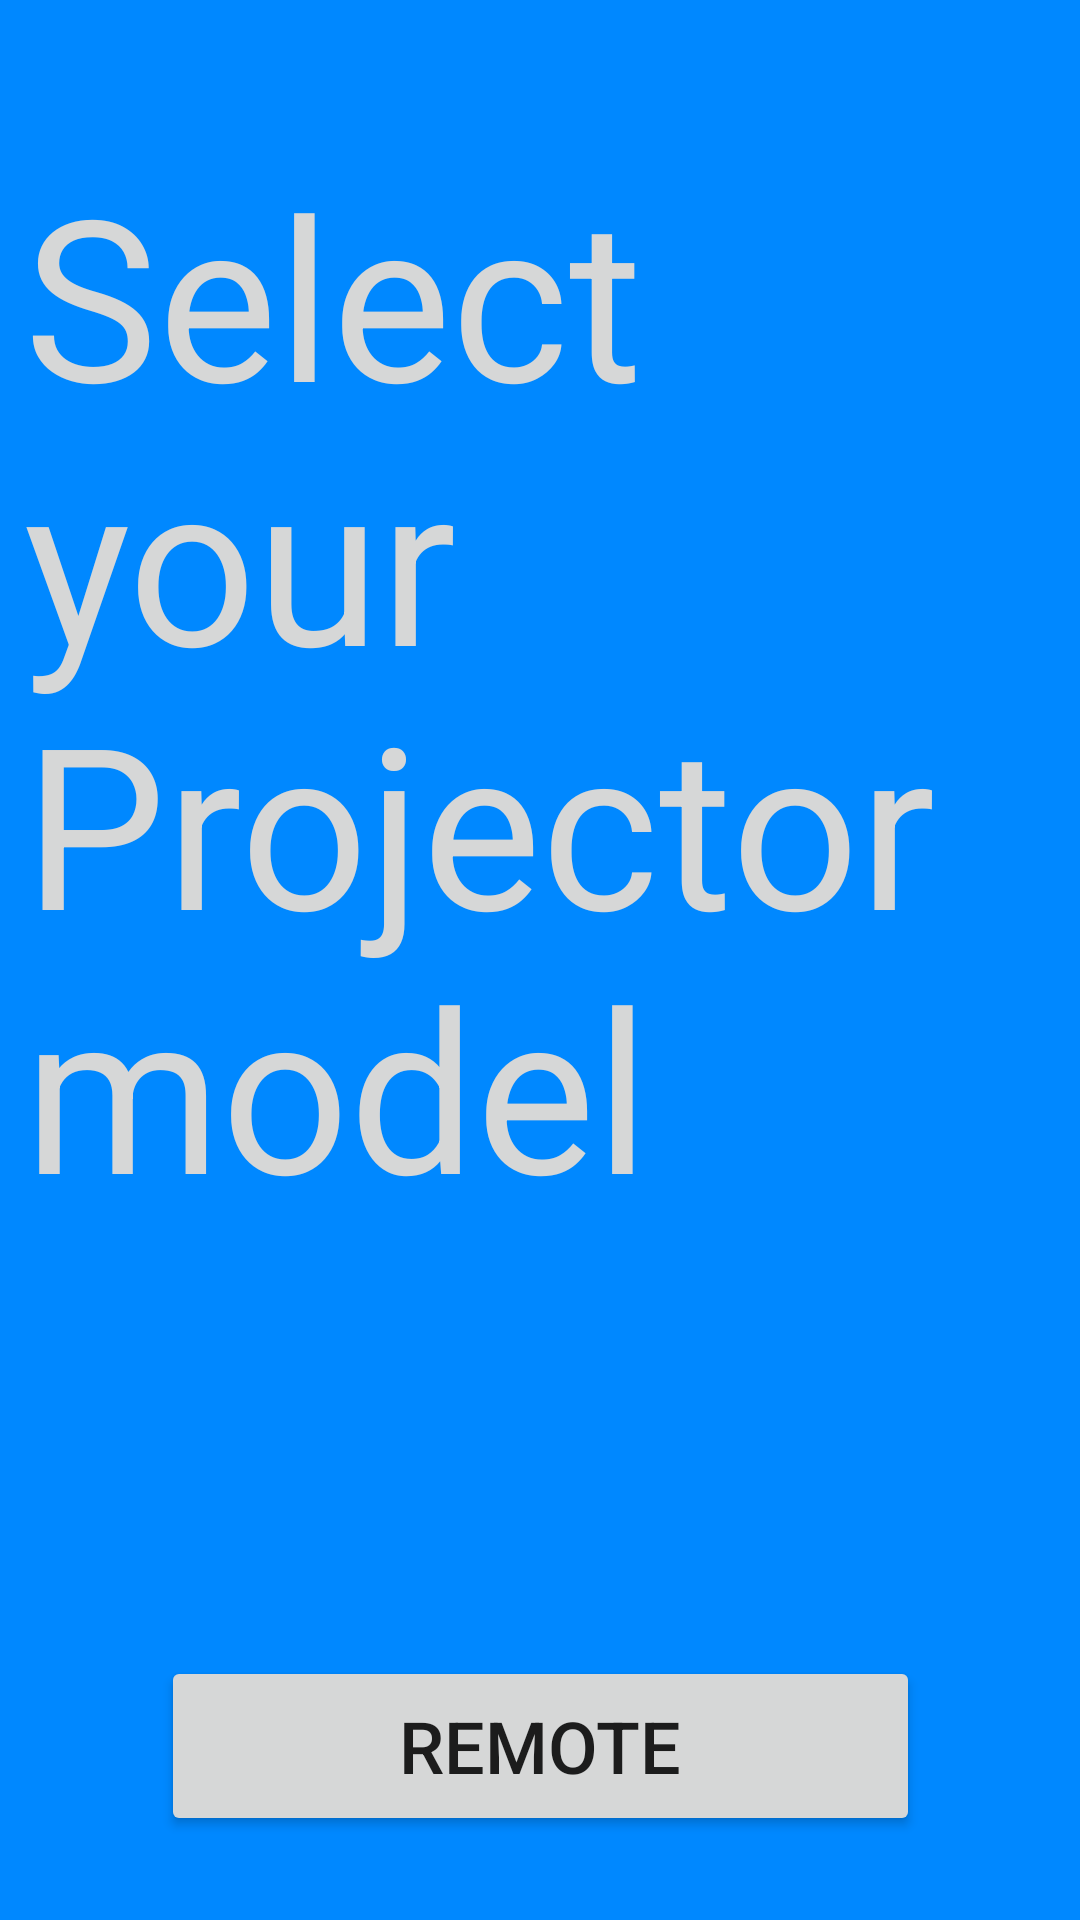

This screen was rendered from an Android layout file. Write that file and the resources it references.
<!-- AndroidManifest.xml: application theme AppTheme -->
<!-- res/layout/prvi_fragment.xml -->
<?xml version="1.0" encoding="utf-8"?>
<androidx.constraintlayout.widget.ConstraintLayout xmlns:android="http://schemas.android.com/apk/res/android"
    xmlns:app="http://schemas.android.com/apk/res-auto"
    xmlns:tools="http://schemas.android.com/tools"
    android:layout_width="match_parent"
    android:layout_height="match_parent"
    tools:context=".PrviFragment">

    <Spinner
        android:id="@+id/tvList"
        android:layout_width="346dp"
        android:layout_height="62dp"
        android:layout_marginTop="30dp"
        android:background="@drawable/spinner_border"
        app:layout_constraintEnd_toEndOf="parent"
        app:layout_constraintHorizontal_bias="0.492"
        app:layout_constraintStart_toStartOf="parent"
        app:layout_constraintTop_toBottomOf="@+id/textView" />

    <TextView
        android:id="@+id/textView"
        android:layout_width="311dp"
        android:layout_height="400dp"
        android:layout_marginTop="30dp"
        android:gravity="left|center"
        android:text="Select your Projector model"
        android:textColor="#D6D7D7"
        android:textSize="75sp"
        app:layout_constraintEnd_toEndOf="parent"
        app:layout_constraintHorizontal_bias="0.16"
        app:layout_constraintStart_toStartOf="parent"
        app:layout_constraintTop_toTopOf="parent" />

    <Button
        android:id="@+id/btnRemote"
        android:layout_width="253dp"
        android:layout_height="60dp"
        android:layout_marginTop="30dp"
        android:text="REMOTE"
        android:textSize="24sp"
        app:layout_constraintEnd_toEndOf="parent"
        app:layout_constraintStart_toStartOf="parent"
        app:layout_constraintTop_toBottomOf="@+id/tvList" />
</androidx.constraintlayout.widget.ConstraintLayout>
<!-- resources referenced by this layout -->
<resources>
  <!-- drawable spinner_border (drawable) -->
  <?xml version="1.0" encoding="utf-8"?>
  <selector xmlns:android="http://schemas.android.com/apk/res/android">
      <item><layer-list>
  
          <item><shape>
  
              <solid android:color="#D6D7D7"/>
              <stroke android:width="2dp" android:color="#D6D7D7" />
              <corners android:radius="5dp"/>
              <padding android:bottom="3dp" android:left="3dp" android:right="3dp" android:top="3dp" />
  
  
          </shape></item>
  
          <item ><bitmap android:gravity="right|bottom" android:src="@drawable/arrow2" />
  
          </item>
  
      </layer-list></item>
  </selector>
  <style name="AppTheme" parent="Theme.AppCompat.Light.NoActionBar">
          
         
          <item name="colorPrimary">#0088ff</item>
          <item name="colorPrimaryDark">#0061b5</item>
          <item name="android:windowBackground">#0088ff</item>
          <item name="colorControlHighlight">#FFDE03</item>
          <item name="colorAccent">#FFDE03</item>
      </style>
</resources>
